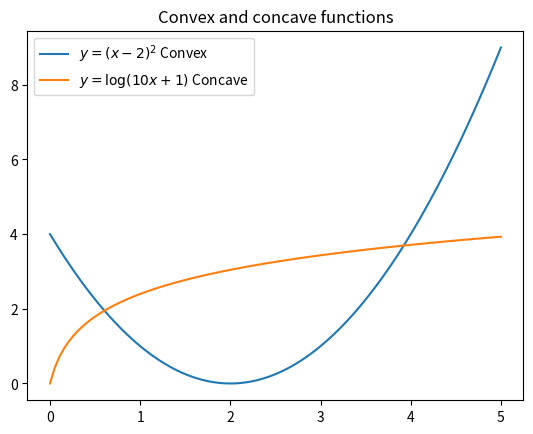

Reproduce this figure in Python.
#!/bin/python

import matplotlib.pyplot as plt
import numpy as np

x = np.linspace(0, 5, 100)
y1 = np.power(x - 2, 2)
y2 = np.log(10*x + 1)

plt.plot(x, y1, label = r"$y = (x - 2)^2$" + " Convex")
plt.plot(x, y2, label = r"$y = \log(10x + 1)$" + " Concave")
plt.legend()
plt.title("Convex and concave functions")
plt.savefig("f1.png")
